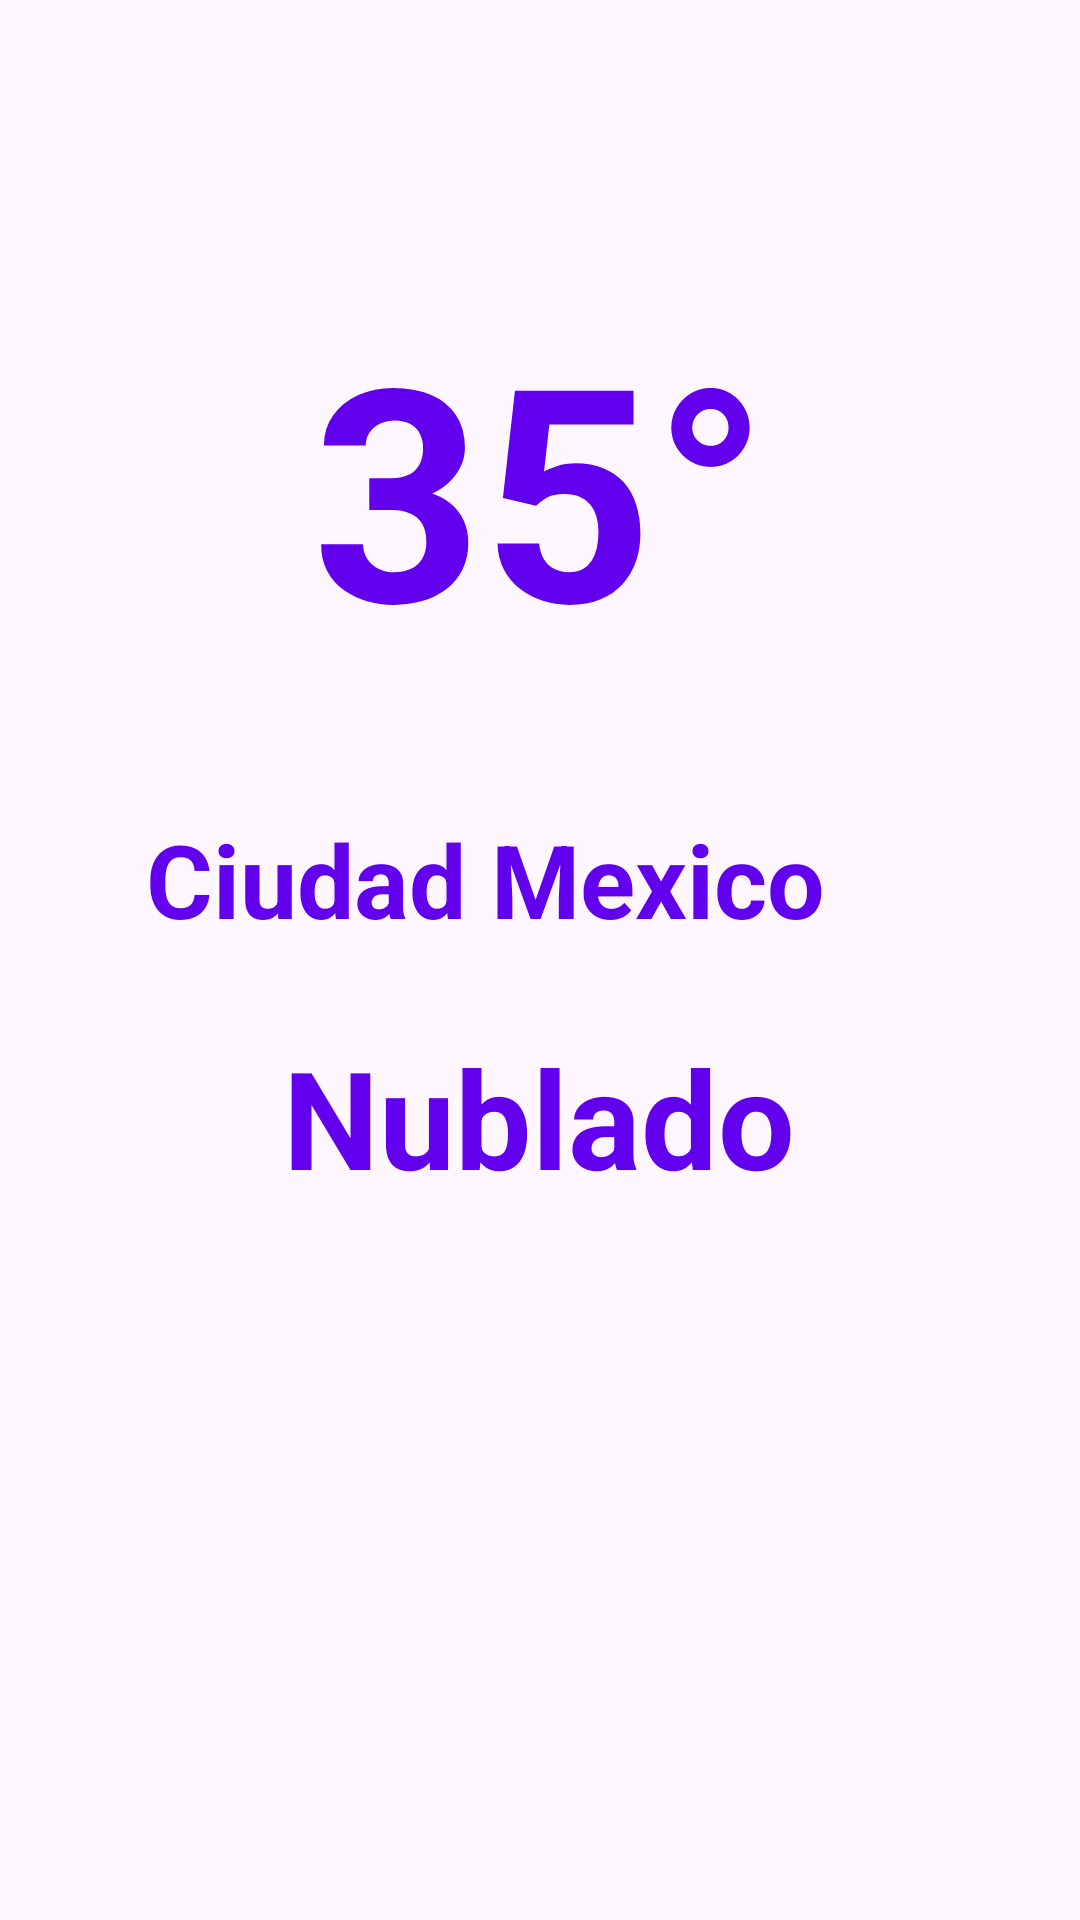

Produce the Android XML layout that renders to this screen, including the resource entries it uses.
<!-- AndroidManifest.xml: application theme Theme.MyApplication -->
<!-- res/layout/activity_clima.xml -->
<?xml version="1.0" encoding="utf-8"?>
<androidx.constraintlayout.widget.ConstraintLayout xmlns:android="http://schemas.android.com/apk/res/android"
    xmlns:app="http://schemas.android.com/apk/res-auto"
    xmlns:tools="http://schemas.android.com/tools"
    android:id="@+id/main"
    android:layout_width="match_parent"
    android:layout_height="match_parent"
    tools:context=".Clima">

    <TextView
        android:id="@+id/tvTituloClima"
        android:layout_width="397dp"
        android:layout_height="48sp"
        android:text="@string/texto_ciudad"
        android:textAlignment="center"
        android:textColor="@color/design_default_color_primary"
        android:textSize="34sp"
        android:textStyle="bold"
        app:layout_constraintBottom_toBottomOf="parent"
        app:layout_constraintEnd_toEndOf="parent"
        app:layout_constraintHorizontal_bias="1.0"
        app:layout_constraintStart_toStartOf="parent"
        app:layout_constraintTop_toBottomOf="@+id/tvGrados"
        app:layout_constraintVertical_bias="0.104" />

    <TextView
        android:id="@+id/tvGrados"
        android:layout_width="235dp"
        android:layout_height="137dp"
        android:layout_marginTop="96dp"
        android:text="@string/texto_grados"
        android:textAlignment="center"
        android:textColor="@color/design_default_color_primary"
        android:textSize="48pt"
        android:textStyle="bold"
        app:layout_constraintEnd_toEndOf="parent"
        app:layout_constraintStart_toStartOf="parent"
        app:layout_constraintTop_toTopOf="parent" />

    <TextView
        android:id="@+id/tvEstado"
        android:layout_width="334dp"
        android:layout_height="111dp"
        android:text="@string/texto_estado"
        android:textAlignment="center"
        android:textColor="@color/design_default_color_primary"
        android:textSize="22pt"
        android:textStyle="bold"
        app:layout_constraintBottom_toBottomOf="parent"
        app:layout_constraintEnd_toEndOf="parent"
        app:layout_constraintHorizontal_bias="0.493"
        app:layout_constraintStart_toStartOf="parent"
        app:layout_constraintTop_toBottomOf="@+id/tvTituloClima"
        app:layout_constraintVertical_bias="0.112" />


</androidx.constraintlayout.widget.ConstraintLayout>
<!-- resources referenced by this layout -->
<resources>
  <string name="texto_ciudad">Ciudad Mexico</string>
  <string name="texto_estado">Nublado</string>
  <string name="texto_grados">35°</string>
  <style name="Theme.MyApplication" parent="Base.Theme.MyApplication" />
  <style name="Base.Theme.MyApplication" parent="Theme.Material3.DayNight.NoActionBar">
          
          
          
  
      </style>
</resources>
